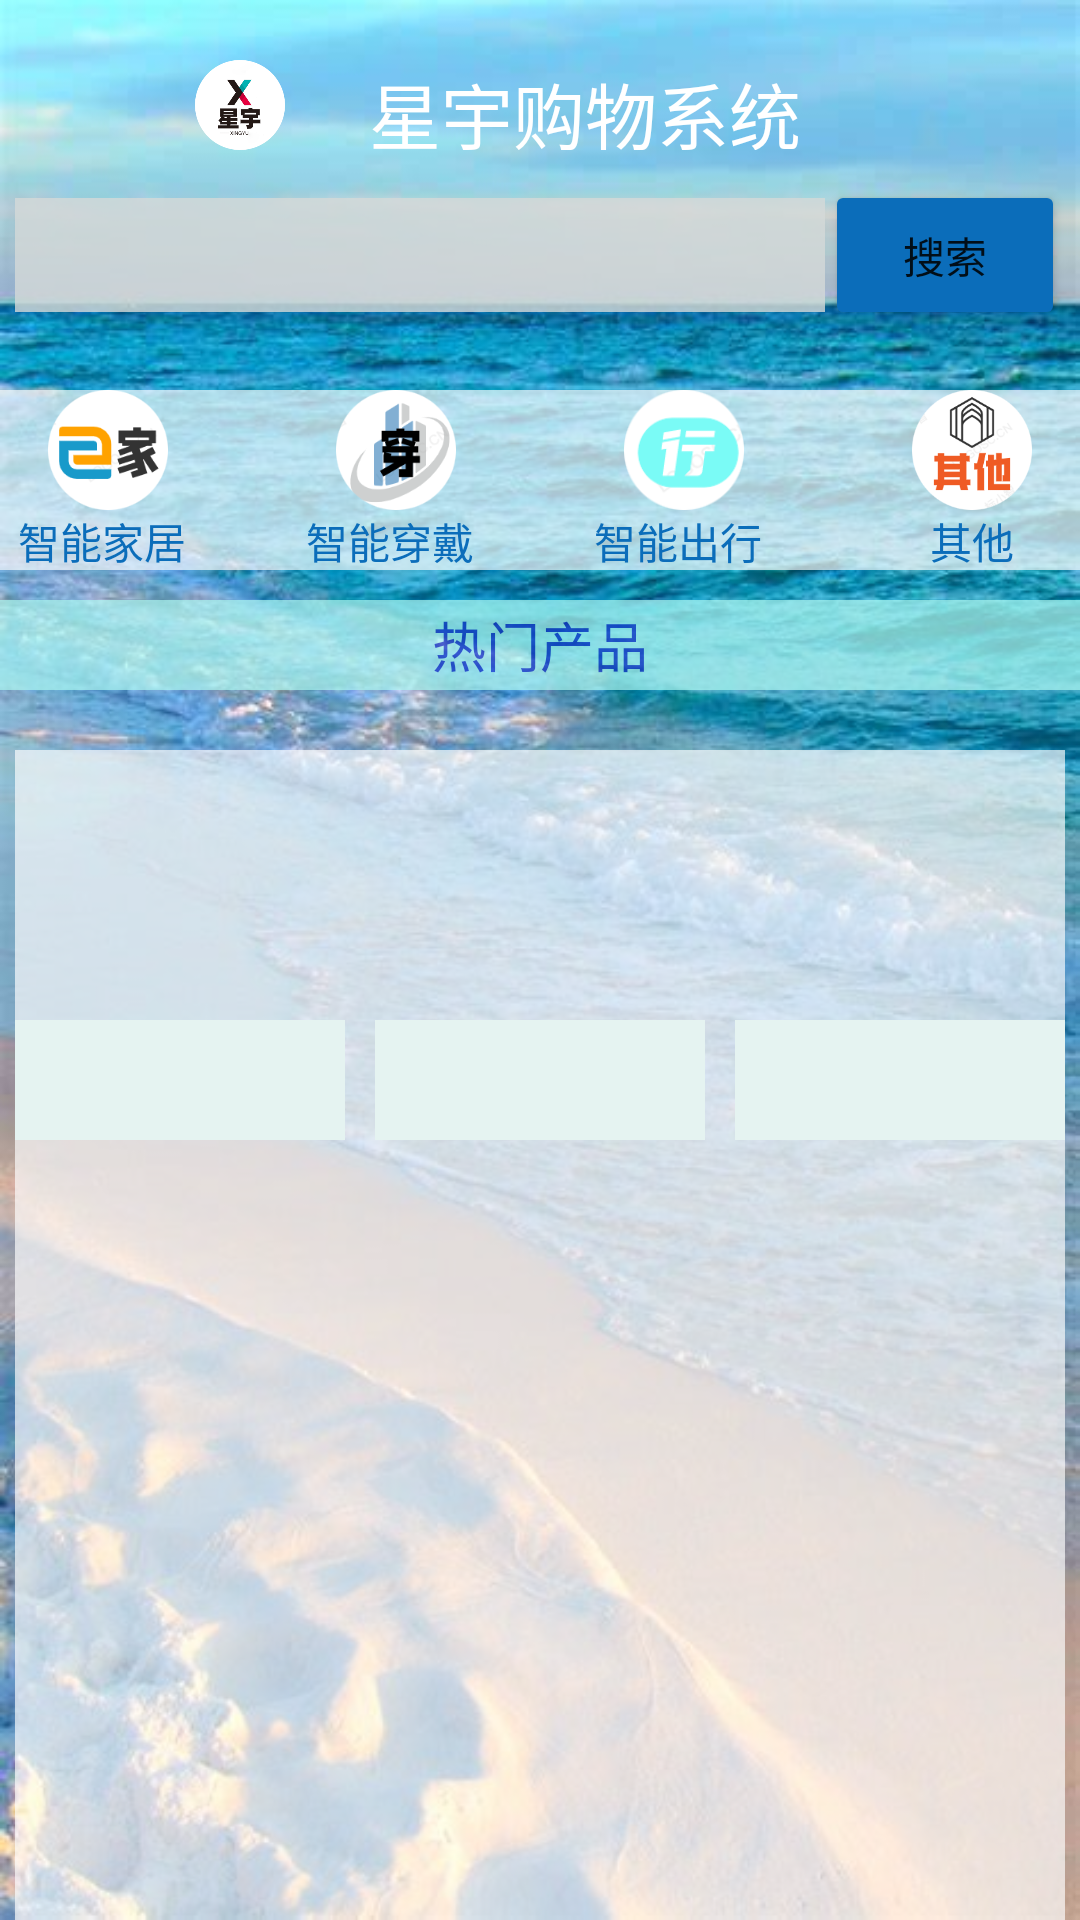

Android layout source for this screen:
<!-- AndroidManifest.xml: application theme Theme.Class_lesson -->
<!-- res/layout/find.xml -->
<?xml version="1.0" encoding="utf-8"?>
<LinearLayout
    xmlns:android="http://schemas.android.com/apk/res/android"
    android:layout_width="match_parent"
    android:gravity="center_horizontal"
    android:layout_height="match_parent"
    android:background="@mipmap/findbg"
    android:orientation="vertical">

    <LinearLayout
        android:layout_marginTop="20dp"
        android:layout_width="match_parent"
        android:gravity="center_horizontal"
        android:layout_height="30dp">
        <ImageView

            android:layout_width="30dp"
            android:layout_height="30dp"
            android:src="@mipmap/logoc"/>
        <TextView
            android:gravity="center_horizontal"
            android:text="星宇购物系统"
            android:textSize="24dp"
            android:textColor="#FFFFFF"
            android:layout_width="200dp"
            android:layout_height="match_parent"/>
    </LinearLayout>
    <LinearLayout
        android:layout_marginTop="10dp"
        android:gravity="center"
        android:layout_width="match_parent"
        android:layout_height="50dp">

        <EditText
            android:id="@+id/IndexFind"
            android:alpha="0.8"
            android:layout_width="270dp"
            android:layout_height="38dp"
            android:background="#D5DAD9" />

        <Button
            android:id="@+id/IndexFindBtn"
            android:text="搜索"
            android:backgroundTint="@color/blue"
            android:layout_width="80dp"
            android:layout_height="50dp"/>

    </LinearLayout>

    <LinearLayout
        android:background="@color/transparent_white"
        android:layout_marginTop="20dp"
        android:gravity="center_horizontal"
        android:orientation="horizontal"
        android:layout_width="match_parent"
        android:layout_height="60dp">
        <LinearLayout
            android:id="@+id/JIA"
            android:gravity="center_horizontal"
            android:orientation="vertical"
            android:layout_width="60dp"
            android:layout_height="60dp">
            <ImageView
                android:src="@mipmap/jia"
                android:layout_width="40dp"
                android:layout_height="40dp"/>
            <TextView
                android:textColor="@color/blue"
                android:text="智能家居"
                android:layout_width="match_parent"
                android:layout_height="match_parent"/>
        </LinearLayout>
        <LinearLayout
            android:id="@+id/CHUAN"
            android:layout_marginLeft="36dp"
            android:gravity="center_horizontal"
            android:orientation="vertical"
            android:layout_width="60dp"
            android:layout_height="60dp">
            <ImageView
                android:src="@mipmap/chuan"
                android:layout_width="40dp"
                android:layout_height="40dp"/>
            <TextView
                android:text="智能穿戴"
                android:textColor="@color/blue"
                android:layout_width="match_parent"
                android:layout_height="match_parent"/>
        </LinearLayout>
        <LinearLayout
            android:id="@+id/CHU"
            android:layout_marginLeft="36dp"
            android:gravity="center_horizontal"
            android:orientation="vertical"
            android:layout_width="60dp"
            android:layout_height="60dp">
            <ImageView
                android:src="@mipmap/xing"
                android:layout_width="40dp"
                android:layout_height="40dp"/>
            <TextView
                android:text="智能出行"
                android:textColor="@color/blue"
                android:layout_width="match_parent"
                android:layout_height="match_parent"/>
        </LinearLayout>
        <LinearLayout
            android:id="@+id/QI"
            android:layout_marginLeft="36dp"
            android:gravity="center_horizontal"
            android:orientation="vertical"
            android:layout_width="60dp"
            android:layout_height="60dp">
            <ImageView
                android:src="@mipmap/qi"
                android:layout_width="40dp"
                android:layout_height="40dp"/>
            <TextView
                android:textColor="@color/blue"
                android:gravity="center_horizontal"
                android:text="其他"
                android:layout_width="match_parent"
                android:layout_height="match_parent"/>
        </LinearLayout>

    </LinearLayout>
    <LinearLayout
        android:alpha="0.7"
        android:gravity="center_horizontal"
        android:background="#AEF8F1"
        android:layout_marginTop="10dp"
        android:layout_width="match_parent"
        android:layout_height="30dp">
        <TextView
            android:textColor="#1732C8"
            android:textSize="18dp"
            android:gravity="center"
            android:text="热门产品"
            android:layout_width="wrap_content"
            android:layout_height="30dp"/>
    </LinearLayout>


    <ScrollView
        android:background="@color/transparent_white"
        android:layout_width="350dp"
        android:layout_height="473dp"
        android:layout_marginTop="20dp">

        <LinearLayout
            android:layout_width="match_parent"
            android:layout_height="wrap_content"
            android:orientation="vertical">

            <LinearLayout
                android:layout_width="match_parent"
                android:layout_height="130dp"
                android:gravity="center_horizontal"
                android:orientation="horizontal">

                <LinearLayout
                    android:layout_width="110dp"
                    android:layout_height="130dp"
                    android:orientation="vertical">

                    <ImageView
                        android:id="@+id/Hot1"
                        android:layout_width="110dp"
                        android:layout_height="90dp" />

                    <TextView
                        android:id="@+id/Hot1t"
                        android:layout_width="match_parent"
                        android:layout_height="match_parent"
                        android:background="#E5F3F1"
                        android:gravity="center"
                        android:textColor="#010410" />

                </LinearLayout>

                <LinearLayout
                    android:layout_width="110dp"
                    android:layout_height="130dp"
                    android:layout_marginLeft="10dp"
                    android:orientation="vertical">

                    <ImageView
                        android:id="@+id/Hot2"
                        android:layout_width="110dp"
                        android:layout_height="90dp" />

                    <TextView
                        android:id="@+id/Hot2t"
                        android:layout_width="match_parent"
                        android:layout_height="match_parent"
                        android:background="#E5F3F1"
                        android:gravity="center"
                        android:textColor="#010410" />

                </LinearLayout>

                <LinearLayout
                    android:layout_width="110dp"
                    android:layout_height="130dp"
                    android:layout_marginLeft="10dp"
                    android:orientation="vertical">

                    <ImageView
                        android:id="@+id/Hot3"
                        android:layout_width="110dp"
                        android:layout_height="90dp" />

                    <TextView
                        android:id="@+id/Hot3t"
                        android:layout_width="match_parent"
                        android:layout_height="match_parent"
                        android:background="#E5F3F1"
                        android:gravity="center"
                        android:textColor="#010410" />

                </LinearLayout>
            </LinearLayout>

            <LinearLayout
                android:id="@+id/CommodityShow"
                android:layout_width="match_parent"
                android:layout_height="wrap_content"
                android:layout_marginTop="20dp"
                android:gravity="center_horizontal"
                android:orientation="vertical">
            </LinearLayout>
        </LinearLayout>
    </ScrollView>
</LinearLayout>
<!-- resources referenced by this layout -->
<resources>
  <color name="blue">#0B6DBA</color>
  <color name="transparent_white">#AAFFFFFF</color>
  <!-- mipmap chuan: png bitmap (mipmap-xxxhdpi, 8941 bytes) -->
  <!-- mipmap findbg: png bitmap (mipmap-xxxhdpi, 861657 bytes) -->
  <!-- mipmap jia: png bitmap (mipmap-xxxhdpi, 6093 bytes) -->
  <!-- mipmap logoc: png bitmap (mipmap-xxxhdpi, 10369 bytes) -->
  <!-- mipmap qi: png bitmap (mipmap-xxxhdpi, 8970 bytes) -->
  <!-- mipmap xing: png bitmap (mipmap-xxxhdpi, 4347 bytes) -->
  <style name="Theme.Class_lesson" parent="Theme.MaterialComponents.DayNight.NoActionBar">
          
          <item name="colorPrimary">@color/purple_500</item>
          <item name="colorPrimaryVariant">@color/purple_700</item>
          <item name="colorOnPrimary">@color/white</item>
          
          <item name="colorSecondary">@color/teal_200</item>
          <item name="colorSecondaryVariant">@color/teal_700</item>
          <item name="colorOnSecondary">@color/black</item>
          
          <item name="android:statusBarColor">?attr/colorPrimaryVariant</item>
          
      </style>
  <color name="purple_500">#FF6200EE</color>
  <color name="purple_700">#FF3700B3</color>
  <color name="white">#FFFFFFFF</color>
  <color name="teal_200">#FF03DAC5</color>
  <color name="teal_700">#FF018786</color>
  <color name="black">#FF000000</color>
</resources>
